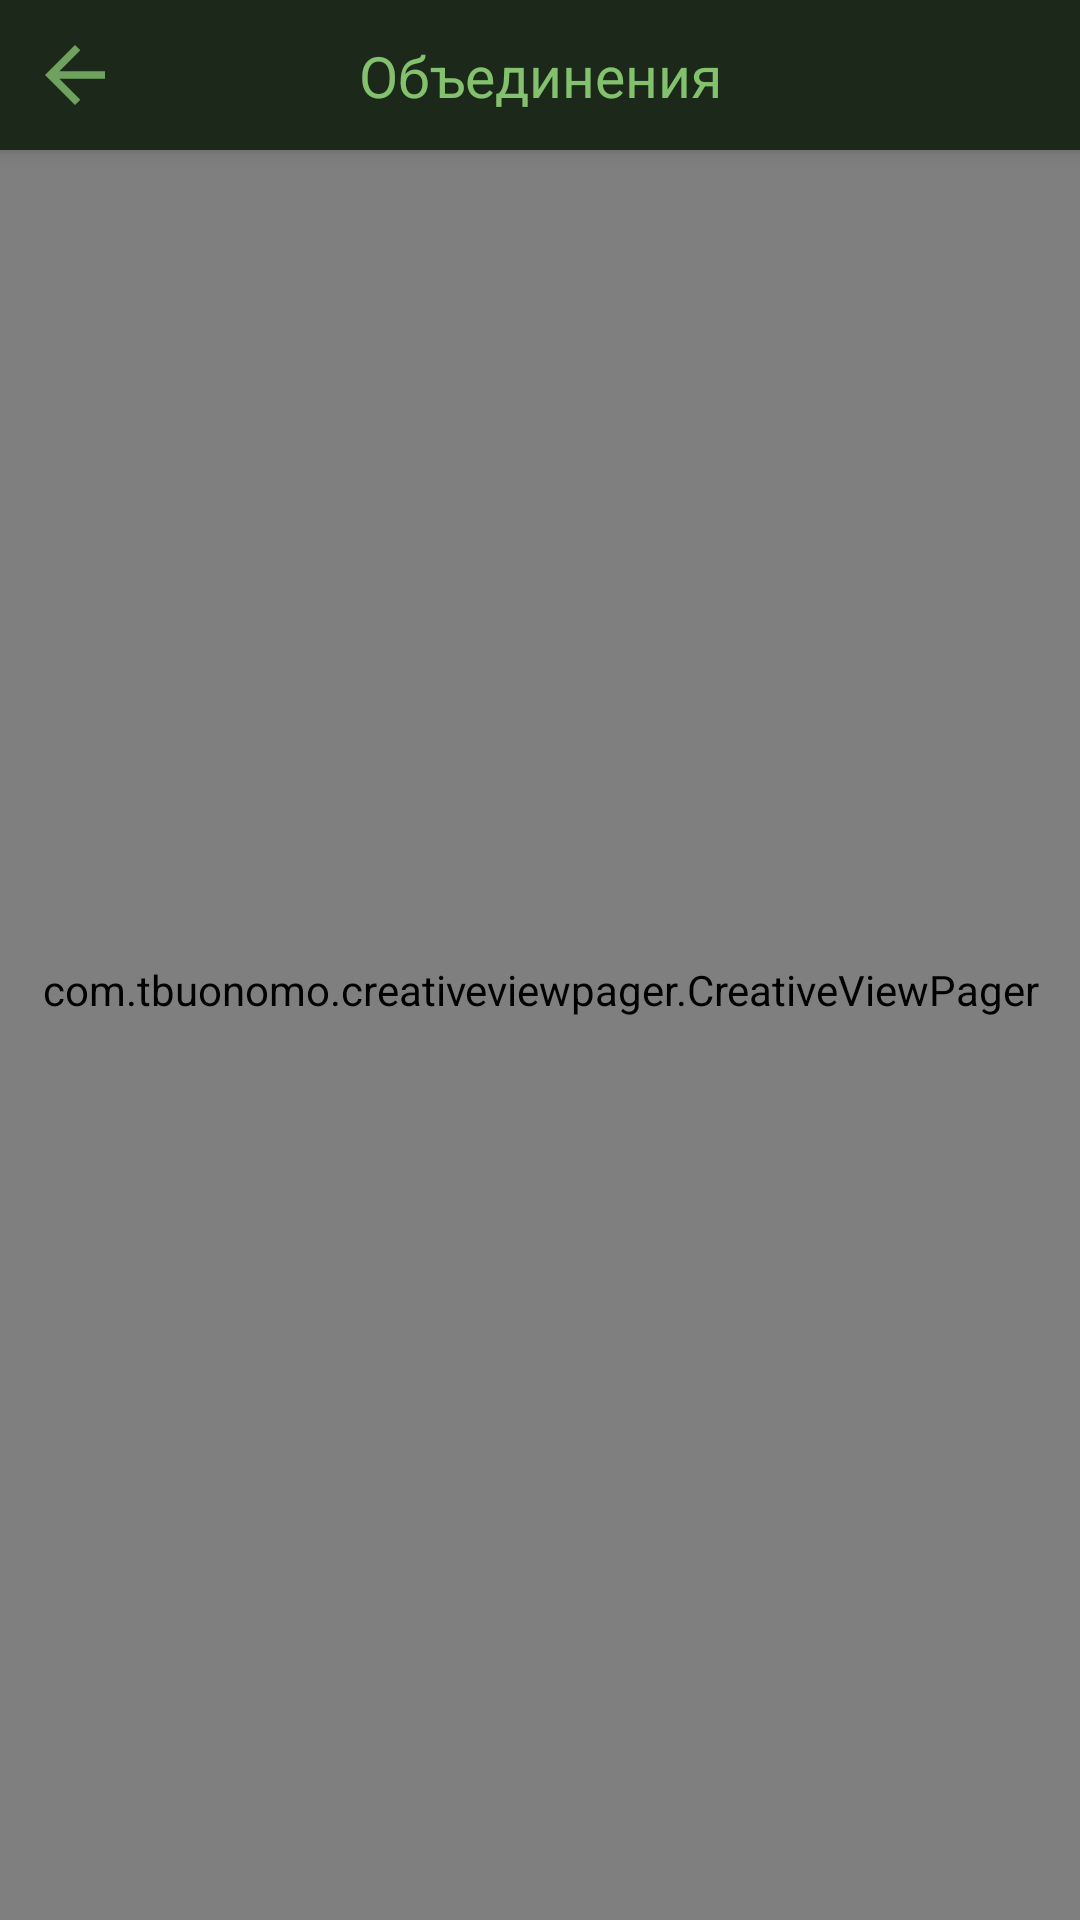

Write the Android layout XML for this screen, with the resource values it uses.
<!-- AndroidManifest.xml: application theme AppTheme -->
<!-- res/layout/activity_test.xml -->
<?xml version="1.0" encoding="utf-8"?>
<androidx.constraintlayout.widget.ConstraintLayout xmlns:android="http://schemas.android.com/apk/res/android"
    xmlns:app="http://schemas.android.com/apk/res-auto"
    xmlns:tools="http://schemas.android.com/tools"
    android:layout_width="match_parent"
    android:layout_height="match_parent"
    tools:context=".activities.TestActivity">
    <androidx.appcompat.widget.Toolbar
        android:id="@+id/toolbar_up"
        style="@style/toolbar"
        android:elevation="4dp"
        app:contentInsetStart="0dp"
        tools:ignore="MissingConstraints">


        <androidx.constraintlayout.widget.ConstraintLayout
            android:layout_width="match_parent"
            android:layout_height="wrap_content">


            <TextView
                android:id="@+id/text_toolbar_up"
                style="@style/toolbar_text"
                app:layout_constraintStart_toStartOf="parent"
                app:layout_constraintTop_toTopOf="parent"
                app:layout_constraintEnd_toEndOf="parent"
                app:layout_constraintBottom_toBottomOf="parent"
                android:text="Объединения"/>

            <ImageView
                android:id="@+id/icon_back"
                style="@style/button_toolbar"
                app:layout_constraintLeft_toLeftOf="parent"
                app:layout_constraintTop_toTopOf="parent"
                app:layout_constraintBottom_toBottomOf="parent"
                android:src="@drawable/ic_back_selector"
                />


        </androidx.constraintlayout.widget.ConstraintLayout>
    </androidx.appcompat.widget.Toolbar>

    <com.tbuonomo.creativeviewpager.CreativeViewPager
        android:id="@+id/creativeViewPagerView"
        android:layout_width="match_parent"
        android:layout_height="match_parent"
        android:layout_marginTop="20dp"
        app:contentHorizontalPadding="32dp"
        app:contentItemMargin="20dp"
        />

</androidx.constraintlayout.widget.ConstraintLayout>
<!-- resources referenced by this layout -->
<resources>
  <!-- drawable ic_back_selector (drawable) -->
  <?xml version="1.0" encoding="utf-8"?>
  <selector xmlns:android="http://schemas.android.com/apk/res/android">
  <item android:drawable="@drawable/ic_back_click" android:state_checked="true"/>
  <item android:drawable="@drawable/ic_back_click" android:state_pressed="true"/>
  <item android:drawable="@drawable/ic_back"/>
      
  
  </selector>
  <style name="button_toolbar">
          <item name="android:layout_width">50dp</item>
          <item name="android:layout_height">50dp</item>
          <item name="android:padding">10dp</item>
      </style>
  <style name="toolbar">
          <item name="android:layout_width">match_parent</item>
          <item name="android:layout_height">50dp</item>
          <item name="android:background">@color/colorBgView</item>
          <item name="android:elevation">4dp</item>
      </style>
  <style name="toolbar_text">
          <item name="android:layout_width">wrap_content</item>
          <item name="android:layout_height">match_parent</item>
          <item name="android:textSize">19sp</item>
          <item name="android:textColor">@color/colorBigText</item>
      </style>
  <!-- drawable ic_back_click (drawable-anydpi) -->
  <vector xmlns:android="http://schemas.android.com/apk/res/android"
      android:width="24dp"
      android:height="24dp"
      android:viewportWidth="24"
      android:viewportHeight="24"
      android:tint="#3caa3c"
      android:alpha="0.8">
      <path
          android:fillColor="#3caa3c"
          android:pathData="M20,11H7.83l5.59,-5.59L12,4l-8,8 8,8 1.41,-1.41L7.83,13H20v-2z"/>
  </vector>
  <!-- drawable ic_back (drawable-anydpi) -->
  <vector xmlns:android="http://schemas.android.com/apk/res/android"
      android:width="24dp"
      android:height="24dp"
      android:viewportWidth="24"
      android:viewportHeight="24"
      android:tint="#83c16e"
      android:alpha="0.8">
      <path
          android:fillColor="#FFFFFFFF"
          android:pathData="M20,11H7.83l5.59,-5.59L12,4l-8,8 8,8 1.41,-1.41L7.83,13H20v-2z"/>
  </vector>
  <color name="colorBgView">#1c281a</color>
  <color name="colorBigText">#83c16e</color>
  <color name="colorPrimary">#202e1d</color>
  <color name="colorPrimaryDark">#1c281a</color>
  <color name="colorAccent">#D81B60</color>
  <color name="colorBG">#141e13</color>
  <color name="colorText">#ffffff</color>
  <!-- drawable bg_dialog (drawable) -->
  <?xml version="1.0" encoding="utf-8"?>
  <inset xmlns:android="http://schemas.android.com/apk/res/android"
      android:insetLeft="16dp"
      android:insetTop="16dp"
      android:insetRight="16dp"
      android:insetBottom="16dp">
  
      <shape android:shape="rectangle">
          <corners android:radius="1dp"/>
          <solid android:color="@color/colorBgView"/>
      </shape>
  
  </inset>
  <color name="grey">#AAA</color>
  <style name="YDialogPositiveButton" parent="YDialogButton">
          <item name="android:textColor">@color/colorBigText</item>
      </style>
  <style name="YDialogNegativeButton" parent="YDialogButton" />
  <style name="YDialogNeutralButton" parent="YDialogButton" />
  <dimen name="dialog_line_spacing">2dp</dimen>
  <dimen name="dialog_text_size">16sp</dimen>
  <style name="YDialogTitleTextAppearance" parent="Theme.MaterialComponents.Dialog.Alert">
          <item name="android:textSize">@dimen/dialog_title_size</item>
      </style>
  <style name="YDialogButton" parent="@style/Widget.MaterialComponents.Button.TextButton.Dialog">
          <item name="android:textColor">@color/colorBigText</item>
          <item name="android:textSize">@dimen/dialog_buttons_size</item>
      </style>
  <dimen name="dialog_title_size">20sp</dimen>
  <dimen name="dialog_buttons_size">14sp</dimen>
</resources>
